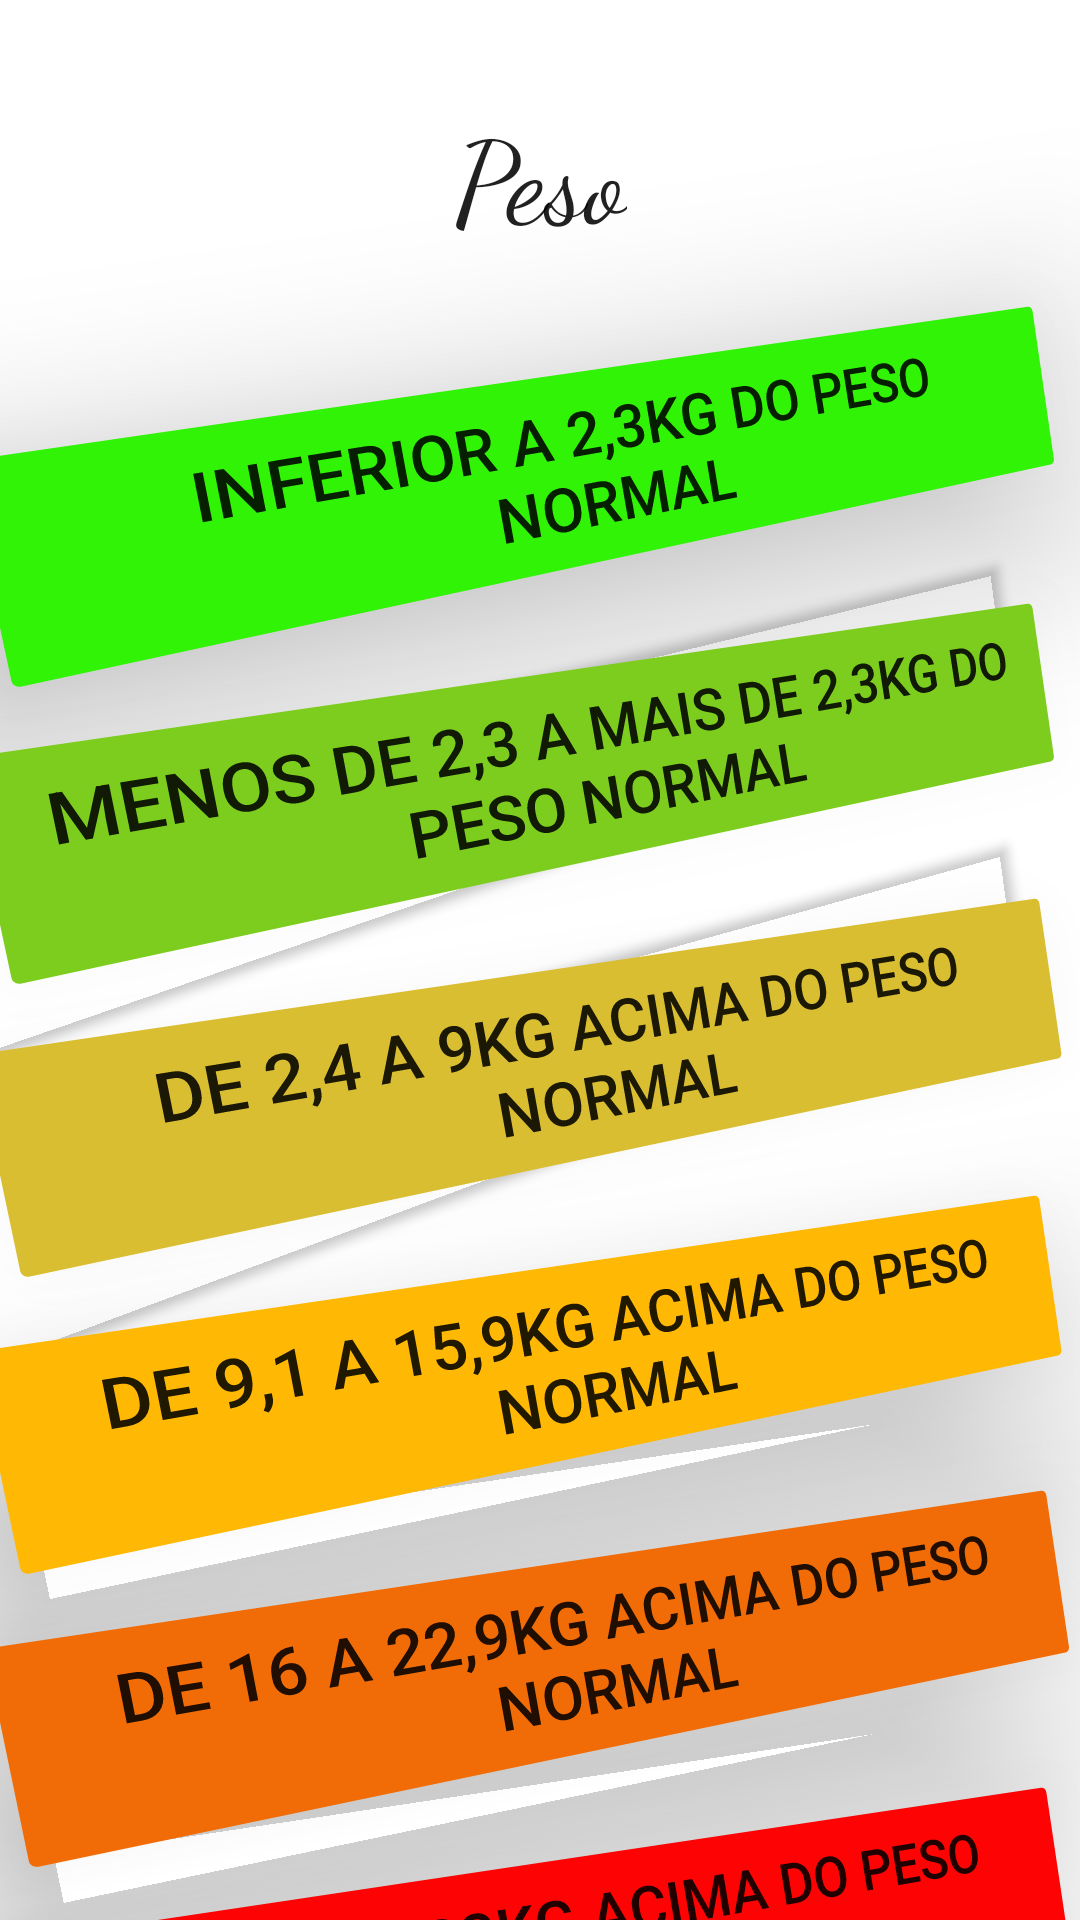

This screen was rendered from an Android layout file. Write that file and the resources it references.
<!-- AndroidManifest.xml: application theme Theme.TesteRiscoCardiaco -->
<!-- res/layout/activity_weight.xml -->
<?xml version="1.0" encoding="utf-8"?>
<androidx.constraintlayout.widget.ConstraintLayout xmlns:android="http://schemas.android.com/apk/res/android"
    xmlns:app="http://schemas.android.com/apk/res-auto"
    xmlns:tools="http://schemas.android.com/tools"
    android:layout_width="match_parent"
    android:layout_height="match_parent"
    tools:context=".WeightActivity">

    <Button
        android:id="@+id/btn_w_01"
        android:layout_width="wrap_content"
        android:layout_height="75dp"
        android:layout_marginStart="50dp"
        android:layout_marginTop="32dp"
        android:backgroundTint="#30F306"
        android:rotation="-10"
        android:rotationY="12"
        android:text="@string/inferior_a_2_3kg_do_peso_normal"
        android:textSize="20sp"
        app:layout_constraintEnd_toEndOf="parent"
        app:layout_constraintStart_toStartOf="parent"
        app:layout_constraintTop_toBottomOf="@+id/text_weight" />

    <TextView
        android:id="@+id/text_weight"
        android:layout_width="wrap_content"
        android:layout_height="wrap_content"
        android:layout_marginTop="32dp"
        android:fontFamily="cursive"
        android:text="@string/peso"
        android:textAppearance="@style/TextAppearance.AppCompat.Body2"
        android:textSize="38sp"
        app:layout_constraintEnd_toEndOf="parent"
        app:layout_constraintStart_toStartOf="parent"
        app:layout_constraintTop_toTopOf="parent" />

    <Button
        android:id="@+id/btn_w_02"
        android:layout_width="0dp"
        android:layout_height="75dp"
        android:layout_marginTop="24dp"
        android:backgroundTint="#7DCD1F"
        android:rotation="-10"
        android:rotationY="12"
        android:text="@string/menos_de_2_3_a_mais_de_2_3kg_do_peso_normal"
        android:textSize="20sp"
        app:layout_constraintEnd_toEndOf="@+id/btn_w_01"
        app:layout_constraintStart_toStartOf="@+id/btn_w_01"
        app:layout_constraintTop_toBottomOf="@+id/btn_w_01" />

    <Button
        android:id="@+id/btn_w_03"
        android:layout_width="wrap_content"
        android:layout_height="75dp"
        android:layout_marginTop="24dp"
        android:backgroundTint="#DABE31"
        android:rotation="-10"
        android:rotationY="11"
        android:text="@string/de_2_4_a_9kg_acima_do_peso_normal"
        android:textSize="20sp"
        app:layout_constraintEnd_toEndOf="@+id/btn_w_02"
        app:layout_constraintStart_toStartOf="@+id/btn_w_02"
        app:layout_constraintTop_toBottomOf="@+id/btn_w_02" />

    <Button
        android:id="@+id/btn_w_04"
        android:layout_width="0dp"
        android:layout_height="75dp"
        android:layout_marginTop="24dp"
        android:backgroundTint="#FFB803"
        android:rotation="-10"
        android:rotationY="11"
        android:text="@string/de_9_1_a_15_9kg_acima_do_peso_normal"
        android:textSize="20sp"
        app:layout_constraintEnd_toEndOf="@+id/btn_w_03"
        app:layout_constraintStart_toStartOf="@+id/btn_w_03"
        app:layout_constraintTop_toBottomOf="@+id/btn_w_03" />

    <Button
        android:id="@+id/btn_w_05"
        android:layout_width="wrap_content"
        android:layout_height="75dp"
        android:layout_marginTop="24dp"
        android:backgroundTint="#F16C06"
        android:rotation="-10"
        android:rotationY="10"
        android:text="@string/de_16_a_22_9kg_acima_do_peso_normal"
        android:textSize="20sp"
        app:layout_constraintEnd_toEndOf="@+id/btn_w_04"
        app:layout_constraintHorizontal_bias="0.0"
        app:layout_constraintStart_toStartOf="@+id/btn_w_04"
        app:layout_constraintTop_toBottomOf="@+id/btn_w_04" />

    <Button
        android:id="@+id/btn_w_06"
        android:layout_width="0dp"
        android:layout_height="75dp"
        android:layout_marginTop="24dp"
        android:backgroundTint="#FD0303"
        android:rotation="-10"
        android:rotationY="10"
        android:text="@string/mais_de_23kg_acima_do_peso_normal"
        android:textSize="20sp"
        app:layout_constraintEnd_toEndOf="@+id/btn_w_05"
        app:layout_constraintStart_toStartOf="@+id/btn_w_05"
        app:layout_constraintTop_toBottomOf="@+id/btn_w_05" />



</androidx.constraintlayout.widget.ConstraintLayout>
<!-- resources referenced by this layout -->
<resources>
  <string name="de_16_a_22_9kg_acima_do_peso_normal">De 16 a 22,9kg acima do peso normal</string>
  <string name="de_2_4_a_9kg_acima_do_peso_normal">De 2,4 a 9kg acima do peso normal</string>
  <string name="de_9_1_a_15_9kg_acima_do_peso_normal">De 9,1 a 15,9kg acima do peso normal</string>
  <string name="inferior_a_2_3kg_do_peso_normal">Inferior a 2,3kg do peso normal</string>
  <string name="mais_de_23kg_acima_do_peso_normal">Mais de 23kg acima do peso normal</string>
  <string name="menos_de_2_3_a_mais_de_2_3kg_do_peso_normal">Menos de 2,3 a mais de 2,3kg do peso normal</string>
  <string name="peso">Peso</string>
  <style name="Theme.TesteRiscoCardiaco" parent="Theme.MaterialComponents.DayNight.DarkActionBar">
          
          <item name="colorPrimary">@color/purple_500</item>
          <item name="colorPrimaryVariant">@color/purple_700</item>
          <item name="colorOnPrimary">@color/white</item>
          
          <item name="colorSecondary">@color/teal_200</item>
          <item name="colorSecondaryVariant">@color/teal_700</item>
          <item name="colorOnSecondary">@color/black</item>
          
          <item name="android:statusBarColor" tools:targetApi="l">?attr/colorPrimaryVariant</item>
          
      </style>
  <!-- not gathered from this repository: default colours our renderer supplied (Android Studio template values) -->
  <color name="purple_500">#FF6200EE</color>
  <color name="purple_700">#FF3700B3</color>
  <color name="teal_200">#FF03DAC5</color>
  <color name="teal_700">#FF018786</color>
  <color name="black">#FF000000</color>
  <color name="white">#FFFFFFFF</color>
</resources>
